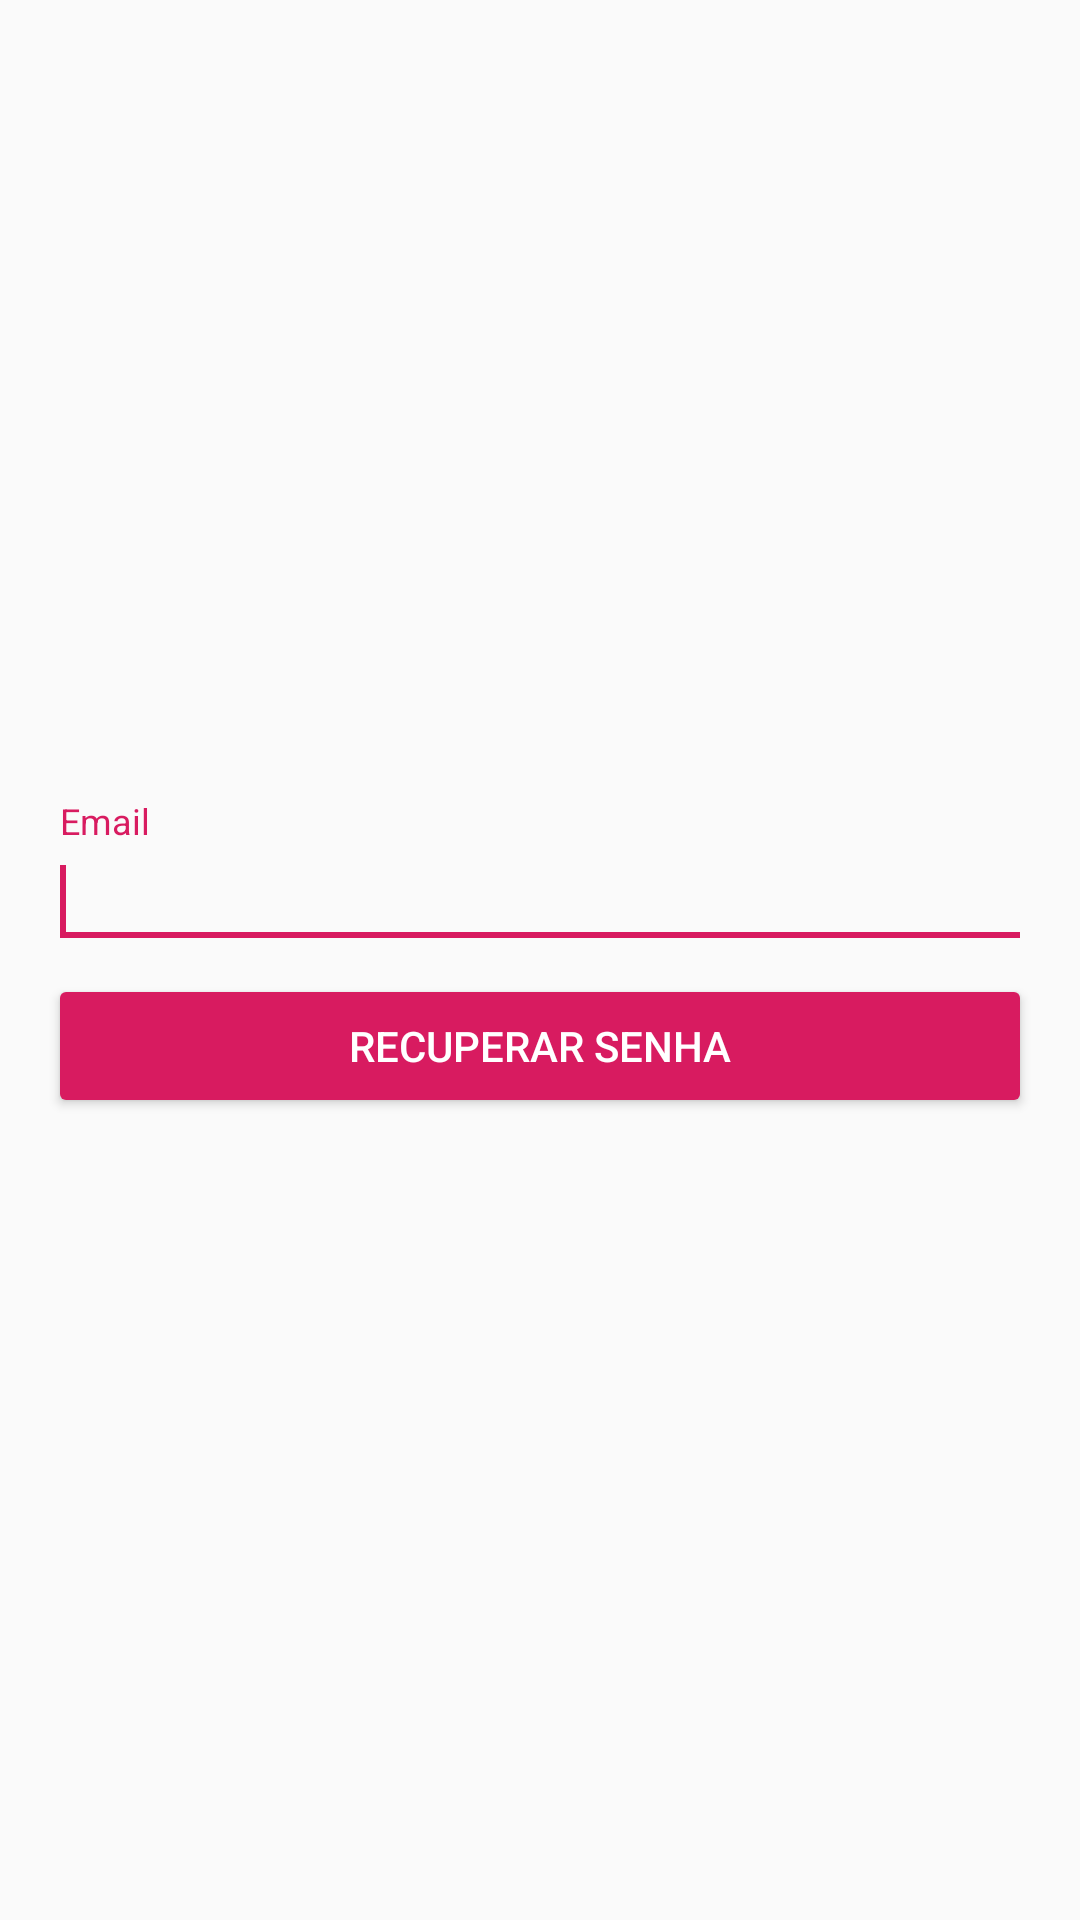

Reconstruct the res/layout file that produces this screen, plus the resources it refers to.
<!-- AndroidManifest.xml: application theme AppTheme -->
<!-- res/layout/fragment_forgot_password.xml -->
<?xml version="1.0" encoding="utf-8"?>
<LinearLayout xmlns:android="http://schemas.android.com/apk/res/android"
    android:layout_width="match_parent"
    android:layout_height="match_parent"
    android:gravity="center_vertical"
    android:orientation="vertical"
    android:padding="16dp">

    <com.google.android.material.textfield.TextInputLayout
        android:id="@+id/txtInpEmail"
        android:layout_width="match_parent"
        android:layout_height="wrap_content">

        <androidx.appcompat.widget.AppCompatEditText
            android:id="@+id/edtEmail"
            android:layout_width="match_parent"
            android:layout_height="wrap_content"
            android:hint="@string/hint_email"
            android:inputType="textWebEmailAddress" />

        <requestFocus />
    </com.google.android.material.textfield.TextInputLayout>

    <androidx.appcompat.widget.AppCompatButton
        android:layout_marginTop="5dp"
        android:id="@+id/btnSend"
        style="@style/AppButton"
        android:layout_width="match_parent"
        android:layout_height="wrap_content"
        android:text="@string/send_password" />
</LinearLayout>
<!-- resources referenced by this layout -->
<resources>
  <string name="hint_email">Email</string>
  <string name="send_password">Recuperar Senha</string>
  <style name="AppButton" parent="Widget.AppCompat.Button.Colored" />
  <style name="AppTheme" parent="Theme.AppCompat.Light.NoActionBar">
          
          <item name="colorPrimary">@color/colorPrimary</item>
          <item name="colorPrimaryDark">@color/colorPrimaryDark</item>
          <item name="colorAccent">@color/colorAccent</item>
      </style>
  <color name="colorPrimary">#008577</color>
  <color name="colorPrimaryDark">#00574B</color>
  <color name="colorAccent">#D81B60</color>
</resources>
